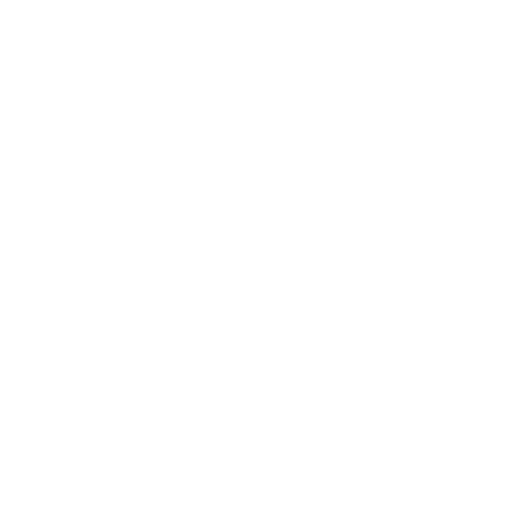
t = 0.00 s
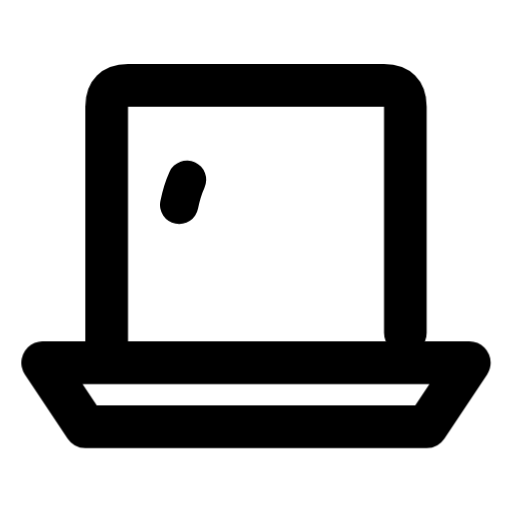
t = 0.43 s
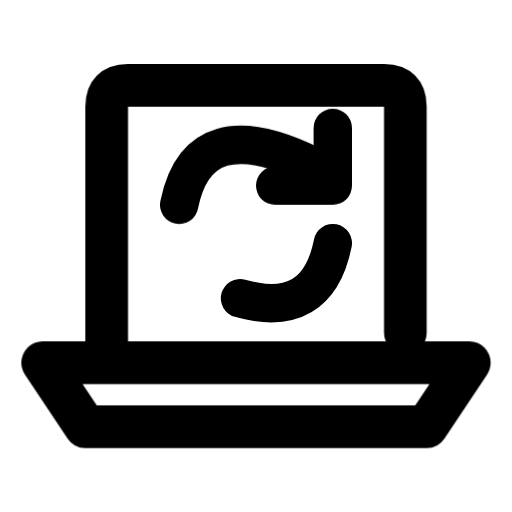
t = 0.89 s
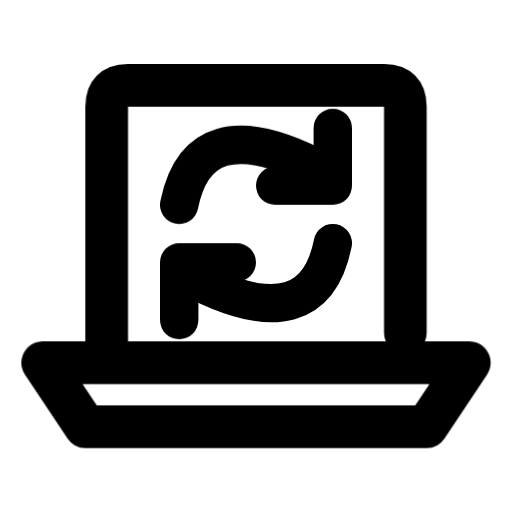
t = 1.25 s
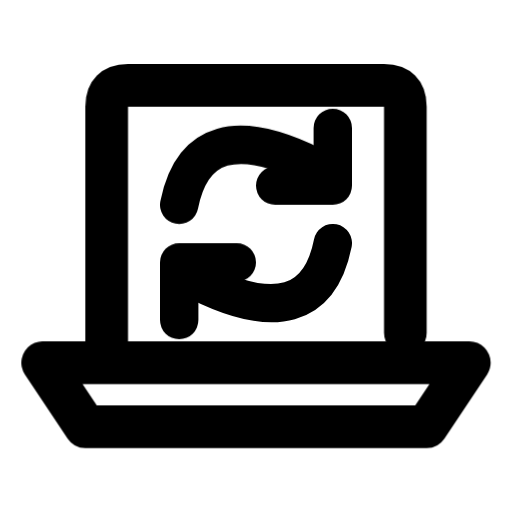
t = 1.79 s
t = 2.33 s: frame unchanged from t = 1.79 s, image omitted

The animated SVG that drew these frames (rendered in a browser with its animation timeline set to each time). Animation: 6 CSS @keyframes rules; one cycle of 2.65 s, repeats indefinitely.

<svg xmlns="http://www.w3.org/2000/svg" width="24" height="24" fill="none" stroke="currentColor" stroke-linecap="round" stroke-linejoin="round" stroke-width="2" viewBox="0 0 24 24">
    <!-- Generated by scripts/icon-expansion/generate.mjs -->
    <!-- Motion: trace each stroke from its own origin, accumulate the drawing, then hold before restarting. -->
    <style>
        @media (prefers-reduced-motion: no-preference) {
            @keyframes ira-stroke-notebook-synced-0 { 0% { stroke-dashoffset: 1; opacity: 0; } 0.4% { opacity: 1; } 7.8333%, 88% { stroke-dashoffset: 0; opacity: 1; } 100% { stroke-dashoffset: 0; opacity: 0; } }
            [data-ira-stroke-reveal="notebook-synced"] [data-ira-line="0"] { stroke-dasharray: 1 1; animation: ira-stroke-notebook-synced-0 2.65s cubic-bezier(.25,.65,.35,1) infinite; }
            @keyframes ira-stroke-notebook-synced-1 { 0%, 7.8333% { stroke-dashoffset: 1; opacity: 0; } 8.2333% { opacity: 1; } 15.6667%, 88% { stroke-dashoffset: 0; opacity: 1; } 100% { stroke-dashoffset: 0; opacity: 0; } }
            [data-ira-stroke-reveal="notebook-synced"] [data-ira-line="1"] { stroke-dasharray: 1 1; animation: ira-stroke-notebook-synced-1 2.65s cubic-bezier(.25,.65,.35,1) infinite; }
            @keyframes ira-stroke-notebook-synced-2 { 0%, 15.6667% { stroke-dashoffset: 1; opacity: 0; } 16.0667% { opacity: 1; } 23.5%, 88% { stroke-dashoffset: 0; opacity: 1; } 100% { stroke-dashoffset: 0; opacity: 0; } }
            [data-ira-stroke-reveal="notebook-synced"] [data-ira-line="2"] { stroke-dasharray: 1 1; animation: ira-stroke-notebook-synced-2 2.65s cubic-bezier(.25,.65,.35,1) infinite; }
            @keyframes ira-stroke-notebook-synced-3 { 0%, 23.5% { stroke-dashoffset: 1; opacity: 0; } 23.9% { opacity: 1; } 31.3333%, 88% { stroke-dashoffset: 0; opacity: 1; } 100% { stroke-dashoffset: 0; opacity: 0; } }
            [data-ira-stroke-reveal="notebook-synced"] [data-ira-line="3"] { stroke-dasharray: 1 1; animation: ira-stroke-notebook-synced-3 2.65s cubic-bezier(.25,.65,.35,1) infinite; }
            @keyframes ira-stroke-notebook-synced-4 { 0%, 31.3333% { stroke-dashoffset: 1; opacity: 0; } 31.7333% { opacity: 1; } 39.1667%, 88% { stroke-dashoffset: 0; opacity: 1; } 100% { stroke-dashoffset: 0; opacity: 0; } }
            [data-ira-stroke-reveal="notebook-synced"] [data-ira-line="4"] { stroke-dasharray: 1 1; animation: ira-stroke-notebook-synced-4 2.65s cubic-bezier(.25,.65,.35,1) infinite; }
            @keyframes ira-stroke-notebook-synced-5 { 0%, 39.1667% { stroke-dashoffset: 1; opacity: 0; } 39.5667% { opacity: 1; } 47%, 88% { stroke-dashoffset: 0; opacity: 1; } 100% { stroke-dashoffset: 0; opacity: 0; } }
            [data-ira-stroke-reveal="notebook-synced"] [data-ira-line="5"] { stroke-dasharray: 1 1; animation: ira-stroke-notebook-synced-5 2.65s cubic-bezier(.25,.65,.35,1) infinite; }
        }
    </style>
    <g data-ira-stroke-reveal="notebook-synced"><path data-ira-line="0" pathLength="1" d="M5 16L5 5Q5 4 6 4L18 4Q19 4 19 5L19 16"/><path data-ira-line="1" pathLength="1" d="M2 17L22 17L20 20L4 20z"/><g transform="translate(12 10.5) scale(0.9)"><path data-ira-line="2" pathLength="1" d="M-4 -1Q-3 -6 3 -3L4 -2"/><path data-ira-line="3" pathLength="1" d="M4 -5L4 -2L1 -2"/><path data-ira-line="4" pathLength="1" d="M4 1Q3 6 -3 3L-4 2"/><path data-ira-line="5" pathLength="1" d="M-4 5L-4 2L-1 2"/></g></g>
</svg>
